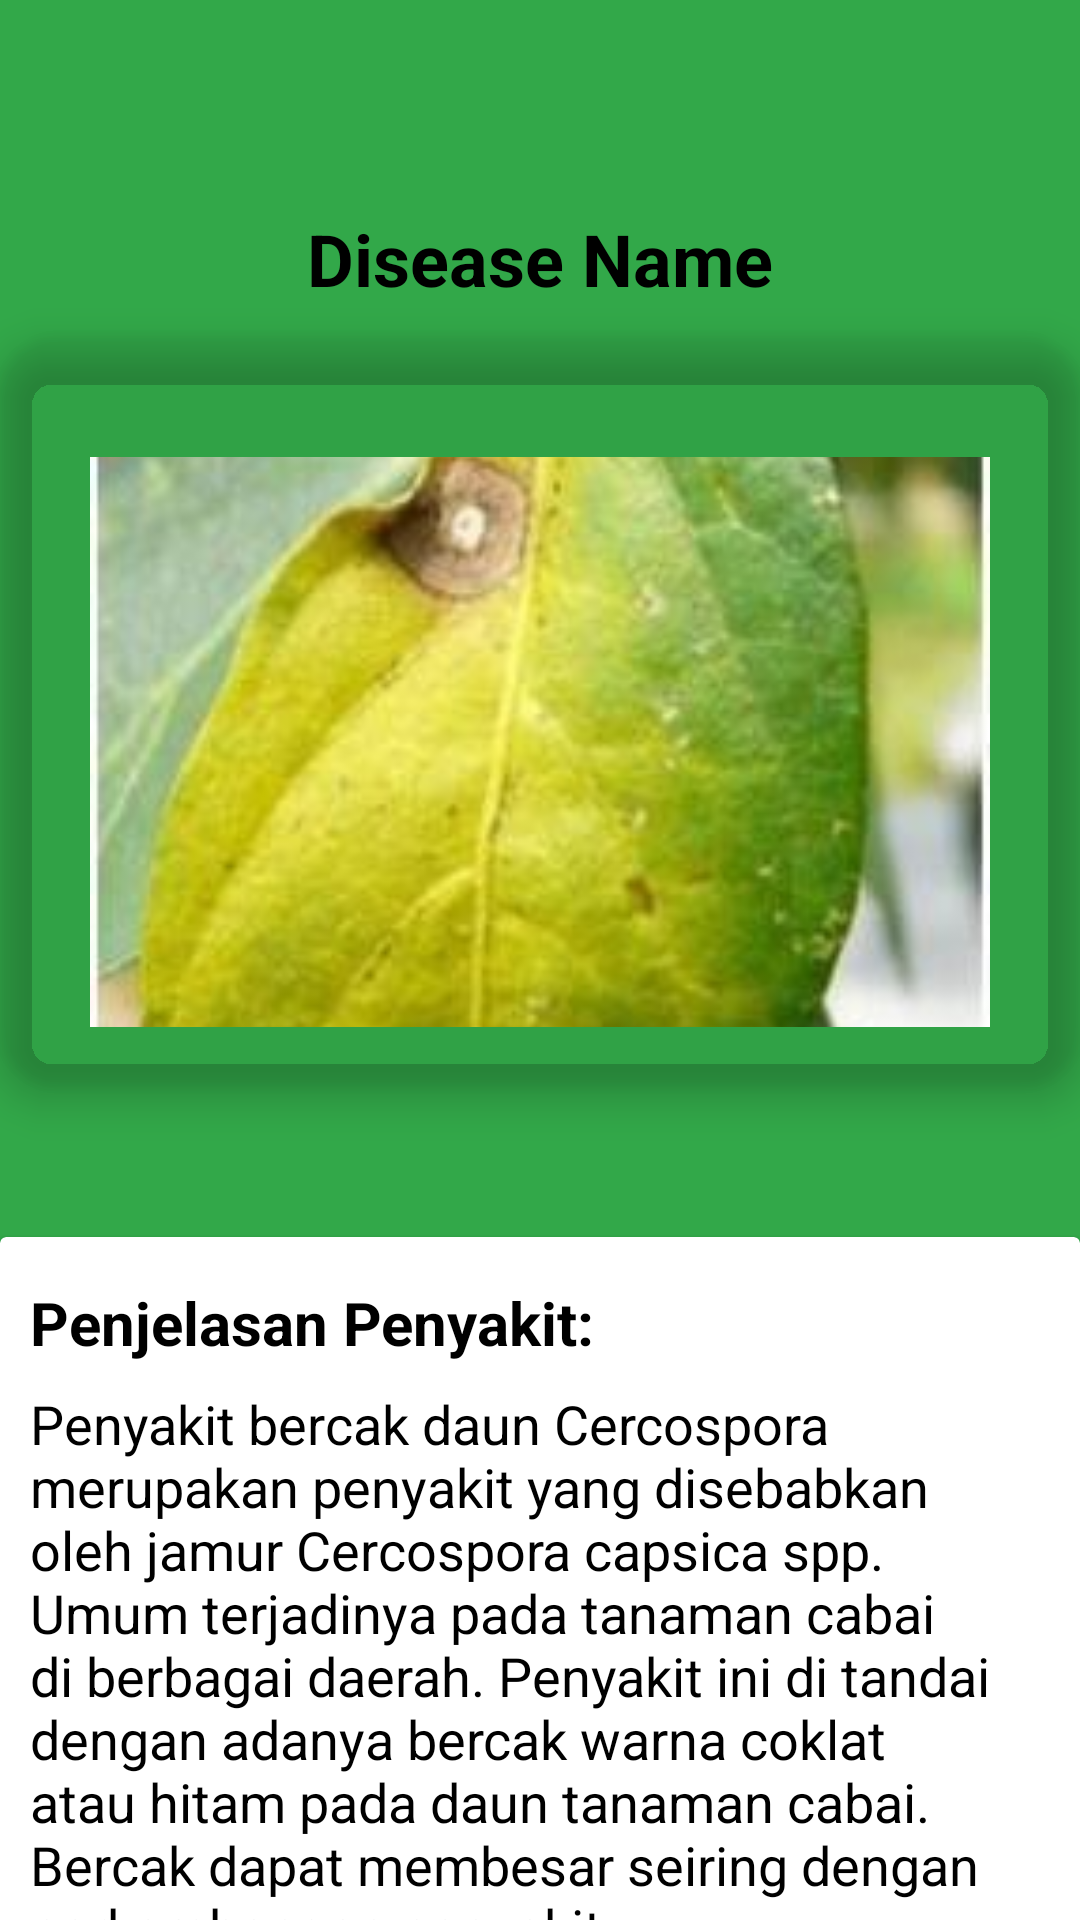

Here is an Android app screen rendered from its layout file. Give the layout XML and the strings, colors and styles it references.
<!-- AndroidManifest.xml: application theme Theme.ChiliAppSkripsiNew -->
<!-- res/layout/activity_detail_disease.xml -->
<?xml version="1.0" encoding="utf-8"?>
<LinearLayout  xmlns:android="http://schemas.android.com/apk/res/android"
    xmlns:app="http://schemas.android.com/apk/res-auto"
    xmlns:tools="http://schemas.android.com/tools"
    android:layout_width="match_parent"
    android:layout_height="match_parent"
    android:orientation="vertical"
    android:background="@color/green"
    tools:context=".activity.DetailDisease">

    <ImageButton
        android:id="@+id/btn_back_disease"
        android:layout_width="40dp"
        android:layout_height="40dp"
        android:layout_marginStart="16dp"
        android:layout_marginTop="16dp"
        android:background="@drawable/rounded_img_button"
        android:elevation="2dp"
        android:src="@drawable/ic_arrow_back_24"
        app:layout_constraintStart_toStartOf="parent"
        app:layout_constraintTop_toTopOf="parent" />

    <TextView
        android:layout_width="wrap_content"
        android:layout_height="wrap_content"
        android:id="@+id/detailName"
        android:layout_marginTop="14dp"
        android:text="Disease Name"
        android:textSize="24sp"
        android:textColor="@color/black"
        android:textStyle="bold"
        android:layout_gravity="center"/>

    <androidx.cardview.widget.CardView
        android:layout_width="360dp"
        android:layout_height="250dp"
        android:id="@+id/cardImageDisease"
        android:layout_marginTop="10dp"
        android:layout_marginRight="15dp"
        app:cardBackgroundColor="@color/transparent"
        android:layout_marginLeft="15dp"
        android:layout_gravity="center"
        app:cardCornerRadius="20dp"
        app:cardElevation="8dp">

        <ImageView
            android:id="@+id/detailImageDisease"
            android:layout_width="300dp"
            android:layout_height="190dp"
            android:layout_gravity="center"
            android:layout_marginTop="10dp"
            android:foregroundGravity="center_horizontal"
            android:scaleType="centerCrop"
            android:src="@drawable/bercak" />

    </androidx.cardview.widget.CardView>

    <androidx.cardview.widget.CardView
        android:layout_width="wrap_content"
        android:layout_height="433dp"
        android:layout_gravity="center"
        android:layout_marginTop="50dp">

        <TextView
            android:id="@+id/penjelasan"
            android:layout_width="match_parent"
            android:layout_height="wrap_content"
            android:layout_marginStart="10dp"
            android:layout_marginTop="15dp"
            android:layout_marginEnd="15dp"
            android:text="@string/penjelasan_penyakit"
            android:textColor="@color/black"
            android:textSize="20sp"
            android:textStyle="bold" />

        <TextView
            android:id="@+id/detailDescDisease"
            android:layout_width="match_parent"
            android:layout_height="wrap_content"
            android:layout_marginStart="10dp"
            android:layout_marginTop="50dp"
            android:layout_marginEnd="15dp"
            android:text="@string/P01Desc"
            android:textSize="18sp"
            android:textColor="@color/black"/>

    </androidx.cardview.widget.CardView>

</LinearLayout>
<!-- resources referenced by this layout -->
<resources>
  <color name="black">#FF000000</color>
  <color name="green">#32A849</color>
  <color name="transparent">#00000000</color>
  <!-- drawable bercak: jpg bitmap (drawable, 22244 bytes) -->
  <string name="P01Desc">Penyakit bercak daun Cercospora merupakan penyakit yang disebabkan oleh jamur Cercospora capsica spp. Umum terjadinya pada tanaman cabai di berbagai daerah. Penyakit ini di tandai dengan adanya bercak warna coklat atau hitam pada daun tanaman cabai. Bercak dapat membesar seiring dengan perkembangan penyakit.</string>
  <string name="penjelasan_penyakit">Penjelasan Penyakit:</string>
  <style name="Theme.ChiliAppSkripsiNew" parent="Theme.MaterialComponents.DayNight.NoActionBar">
          
          <item name="colorPrimary">@color/purple_500</item>
          <item name="colorPrimaryVariant">@color/green</item>
          <item name="colorOnPrimary">@color/white</item>
          
          <item name="colorSecondary">@color/teal_200</item>
          <item name="colorSecondaryVariant">@color/teal_700</item>
          <item name="colorOnSecondary">@color/black</item>
          
          <item name="android:statusBarColor">?attr/colorPrimaryVariant</item>
          
      </style>
  <color name="purple_500">#FF6200EE</color>
  <color name="white">#FFFFFFFF</color>
  <color name="teal_200">#FF03DAC5</color>
  <color name="teal_700">#FF018786</color>
</resources>
